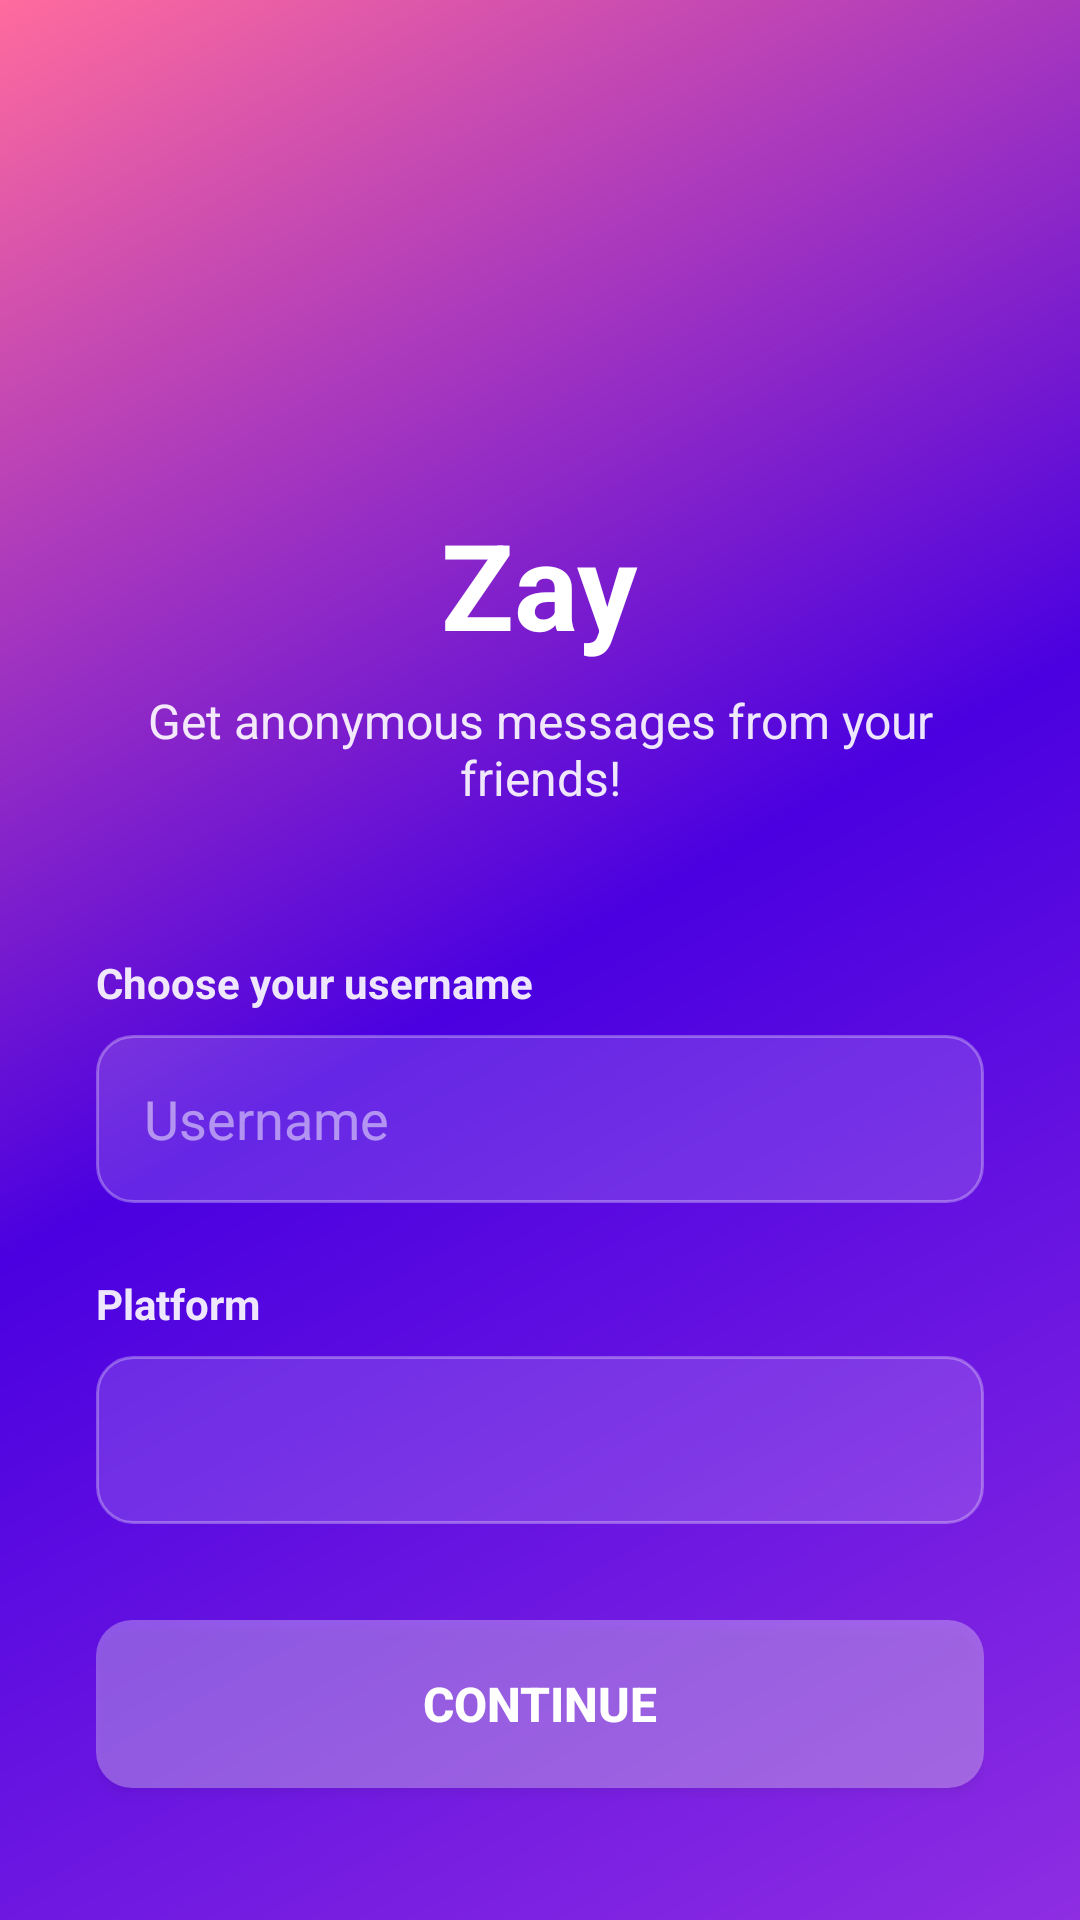

The Android layout XML behind this screen, and the referenced resources:
<!-- AndroidManifest.xml: application theme Theme.Zay -->
<!-- res/layout/fragment_login.xml -->
<?xml version="1.0" encoding="utf-8"?>
<LinearLayout xmlns:android="http://schemas.android.com/apk/res/android"
    xmlns:app="http://schemas.android.com/apk/res-auto"
    android:layout_width="match_parent"
    android:layout_height="match_parent"
    android:orientation="vertical"
    android:background="@drawable/gradient_background"
    android:padding="32dp"
    android:gravity="center">

    
    <LinearLayout
        android:layout_width="wrap_content"
        android:layout_height="wrap_content"
        android:orientation="vertical"
        android:gravity="center"
        android:layout_marginBottom="48dp">

        <ImageView
            android:layout_width="120dp"
            android:layout_height="120dp"
            android:src="@drawable/zay_main_logo"
            android:scaleType="centerInside"
            android:layout_marginBottom="16dp" />

        <TextView
            android:layout_width="wrap_content"
            android:layout_height="wrap_content"
            android:text="Zay"
            android:textSize="40sp"
            android:textStyle="bold"
            android:textColor="@android:color/white"
            android:layout_marginBottom="8dp" />

        <TextView
            android:layout_width="wrap_content"
            android:layout_height="wrap_content"
            android:text="Get anonymous messages from your friends!"
            android:textSize="16sp"
            android:textColor="#E6FFFFFF"
            android:gravity="center"
            android:maxWidth="280dp" />

    </LinearLayout>

    
    <LinearLayout
        android:layout_width="match_parent"
        android:layout_height="wrap_content"
        android:orientation="vertical">

        
        <TextView
            android:layout_width="wrap_content"
            android:layout_height="wrap_content"
            android:text="Choose your username"
            android:textSize="14sp"
            android:textStyle="bold"
            android:textColor="#E6FFFFFF"
            android:layout_marginBottom="8dp" />

        <EditText
            android:id="@+id/usernameEditText"
            android:layout_width="match_parent"
            android:layout_height="56dp"
            android:hint="Username"
            android:textColorHint="#80FFFFFF"
            android:textColor="@android:color/white"
            android:background="@drawable/rounded_edittext"
            android:padding="16dp"
            android:inputType="textNoSuggestions"
            android:layout_marginBottom="24dp" />

        
        <TextView
            android:layout_width="wrap_content"
            android:layout_height="wrap_content"
            android:text="Platform"
            android:textSize="14sp"
            android:textStyle="bold"
            android:textColor="#E6FFFFFF"
            android:layout_marginBottom="8dp" />

        <Spinner
            android:id="@+id/platformSpinner"
            android:layout_width="match_parent"
            android:layout_height="56dp"
            android:background="@drawable/rounded_edittext"
            android:layout_marginBottom="32dp" />

        
        <Button
            android:id="@+id/continueButton"
            android:layout_width="match_parent"
            android:layout_height="56dp"
            android:text="Continue"
            android:textSize="16sp"
            android:textStyle="bold"
            android:textColor="@android:color/white"
            android:background="@drawable/rounded_button"
            android:layout_marginBottom="16dp" />

        
        <ProgressBar
            android:id="@+id/progressBar"
            android:layout_width="wrap_content"
            android:layout_height="wrap_content"
            android:layout_gravity="center"
            android:visibility="gone" />

    </LinearLayout>

</LinearLayout>
<!-- resources referenced by this layout -->
<resources>
  <!-- drawable gradient_background (drawable) -->
  <?xml version="1.0" encoding="utf-8"?>
  <shape xmlns:android="http://schemas.android.com/apk/res/android">
      <gradient
          android:startColor="#8E2DE2"
          android:centerColor="#4A00E0"
          android:endColor="#FF6B9D"
          android:angle="135" />
  </shape>
  <!-- drawable rounded_button (drawable) -->
  <?xml version="1.0" encoding="utf-8"?>
  <shape xmlns:android="http://schemas.android.com/apk/res/android">
      <solid android:color="#4DFFFFFF" />
      <corners android:radius="12dp" />
  </shape>
  <!-- drawable rounded_edittext (drawable) -->
  <?xml version="1.0" encoding="utf-8"?>
  <shape xmlns:android="http://schemas.android.com/apk/res/android">
      <solid android:color="#26FFFFFF" />
      <corners android:radius="12dp" />
      <stroke android:width="1dp" android:color="#4DFFFFFF" />
  </shape>
  <style name="Theme.Zay" parent="Theme.MaterialComponents.DayNight.NoActionBar">
          
          <item name="colorPrimary">@color/purple_500</item>
          <item name="colorPrimaryVariant">@color/purple_700</item>
          <item name="colorOnPrimary">@color/white</item>
          
          <item name="colorSecondary">@color/teal_200</item>
          <item name="colorSecondaryVariant">@color/teal_700</item>
          <item name="colorOnSecondary">@color/black</item>
          
          <item name="android:statusBarColor">?attr/colorPrimaryVariant</item>
          
      </style>
  <color name="purple_500">#FF6200EE</color>
  <color name="purple_700">#FF3700B3</color>
  <color name="white">#FFFFFFFF</color>
  <color name="teal_200">#FF03DAC5</color>
  <color name="teal_700">#FF018786</color>
  <color name="black">#FF000000</color>
</resources>
